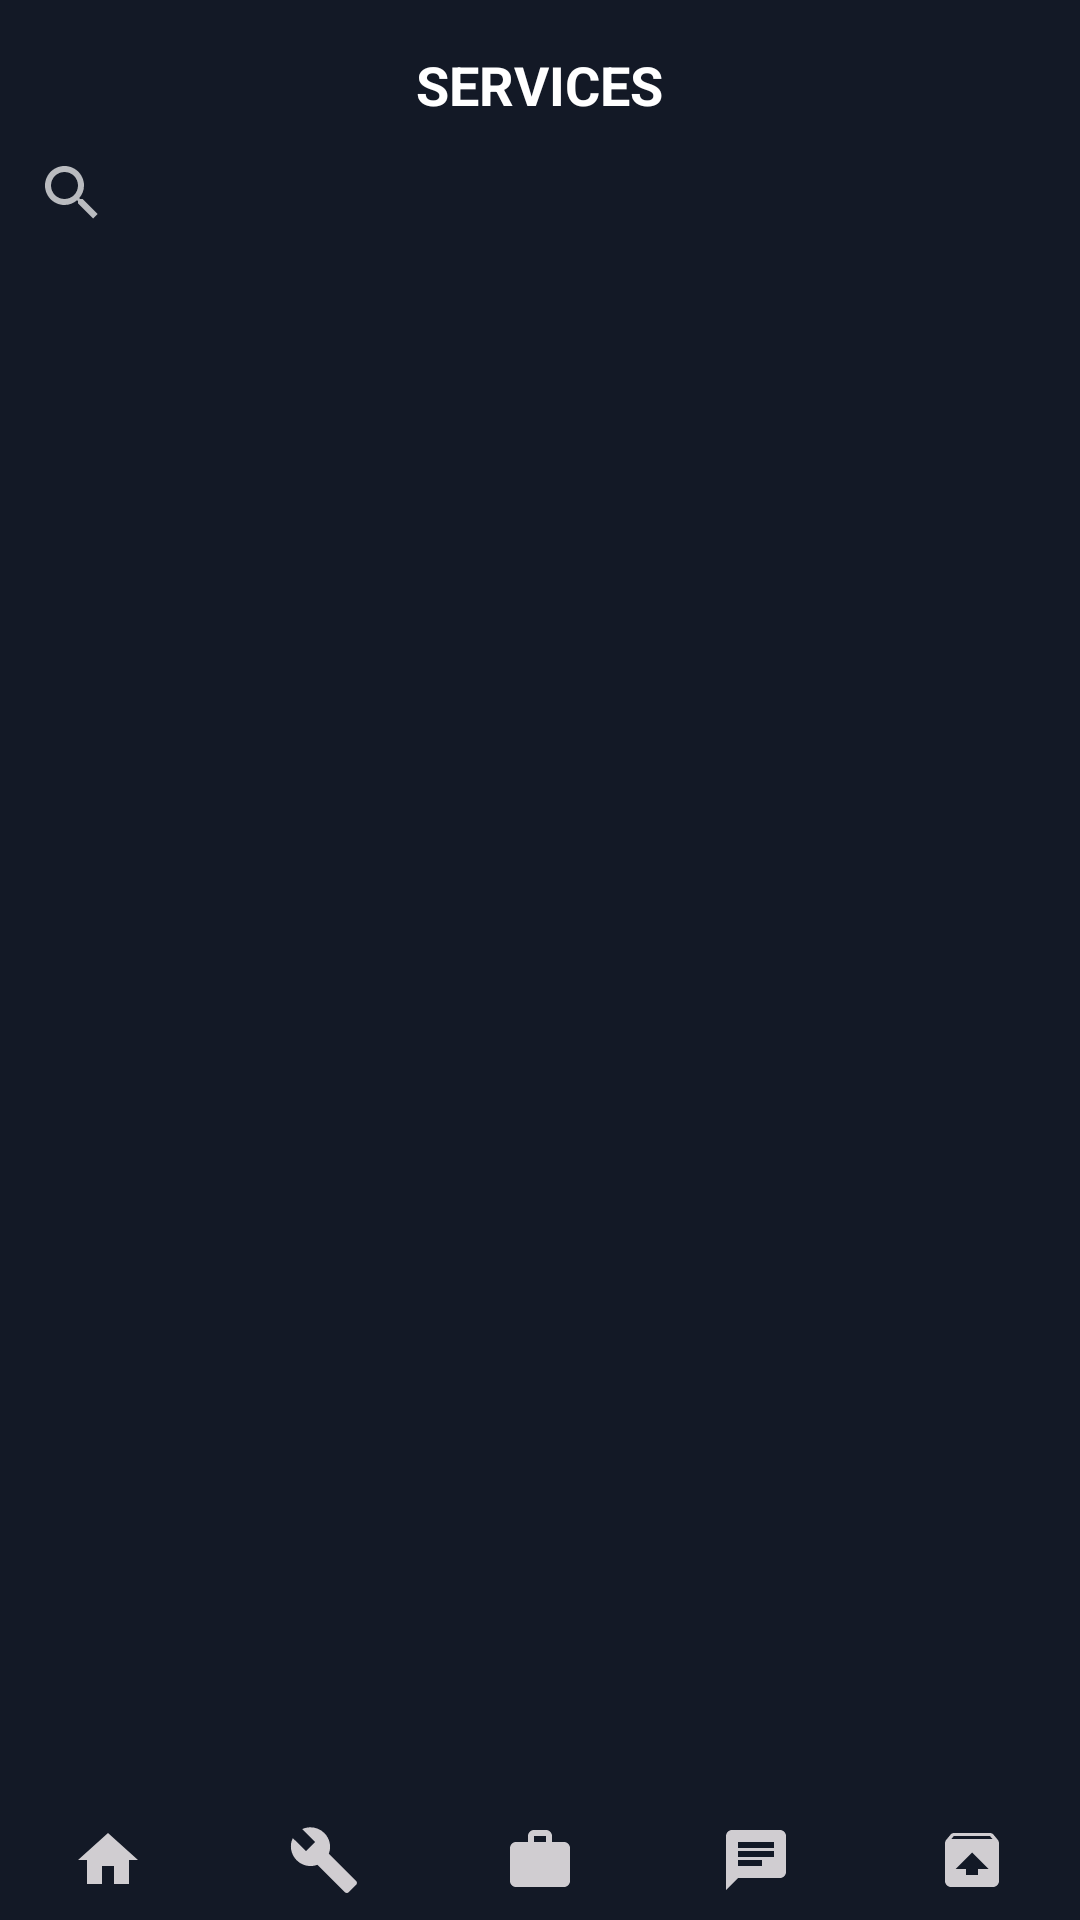

The Android layout XML behind this screen, and the referenced resources:
<!-- AndroidManifest.xml: activity theme AppTheme.Dark -->
<!-- res/layout/activity_main4.xml -->
<?xml version="1.0" encoding="utf-8"?>
<android.support.constraint.ConstraintLayout xmlns:android="http://schemas.android.com/apk/res/android"
    android:layout_width="match_parent"
    android:layout_height="match_parent"
    xmlns:app="http://schemas.android.com/apk/res-auto"
    xmlns:tools="http://schemas.android.com/tools"
    tools:context="com.wilbrom.myawesomematerials.Main4Activity">

    <LinearLayout
        android:layout_width="0dp"
        android:layout_height="0dp"
        android:orientation="vertical"
        android:layout_marginTop="16dp"
        app:layout_constraintHorizontal_bias="0.0"
        app:layout_constraintLeft_toLeftOf="parent"
        app:layout_constraintRight_toRightOf="parent"
        app:layout_constraintTop_toTopOf="parent"
        app:layout_constraintBottom_toTopOf="@id/bot_linear">

        <TextView
            android:layout_width="wrap_content"
            android:layout_height="wrap_content"
            android:layout_gravity="center"
            android:text="SERVICES"
            style="@style/Base.TextAppearance.AppCompat.Medium"
            android:textStyle="bold"
            android:background="@color/colorDefault"
            android:textColor="@android:color/white" />

        <android.support.v7.widget.SearchView
            android:layout_width="match_parent"
            android:layout_height="wrap_content" />

        <android.support.v7.widget.RecyclerView
            android:id="@+id/recycler_shape"
            android:layout_width="match_parent"
            android:layout_height="match_parent" />

    </LinearLayout>

    <android.support.constraint.ConstraintLayout
        android:id="@+id/bot_linear"
        android:layout_width="0dp"
        android:layout_height="wrap_content"
        android:orientation="horizontal"
        android:paddingTop="12dp"
        app:layout_constraintBottom_toBottomOf="parent"
        app:layout_constraintRight_toRightOf="parent"
        app:layout_constraintLeft_toLeftOf="parent">

        <ImageView
            android:id="@+id/home"
            android:layout_width="0dp"
            android:layout_height="wrap_content"
            android:src="@drawable/ic_home_24dp"
            android:paddingBottom="8dp"
            app:layout_constraintLeft_toLeftOf="parent"
            app:layout_constraintRight_toLeftOf="@id/build"
            app:layout_constraintBottom_toBottomOf="parent"
            app:layout_constraintTop_toTopOf="parent" />

        <View
            android:id="@+id/home_bar"
            android:layout_width="0dp"
            android:layout_height="1dp"
            app:layout_constraintBottom_toBottomOf="parent"
            app:layout_constraintRight_toRightOf="@id/home"
            app:layout_constraintLeft_toLeftOf="@id/home" />

        <ImageView
            android:id="@+id/build"
            android:layout_width="0dp"
            android:layout_height="wrap_content"
            android:src="@drawable/ic_build_24dp"
            android:paddingBottom="8dp"
            app:layout_constraintLeft_toRightOf="@id/home"
            app:layout_constraintRight_toLeftOf="@id/work"
            app:layout_constraintBottom_toBottomOf="parent"
            app:layout_constraintTop_toTopOf="parent" />

        <View
            android:id="@+id/build_bar"
            android:layout_width="0dp"
            android:layout_height="1dp"
            app:layout_constraintBottom_toBottomOf="parent"
            app:layout_constraintRight_toRightOf="@id/build"
            app:layout_constraintLeft_toLeftOf="@id/build" />

        <ImageView
            android:id="@+id/work"
            android:layout_width="0dp"
            android:layout_height="wrap_content"
            android:src="@drawable/ic_work_24dp"
            android:paddingBottom="8dp"
            app:layout_constraintLeft_toRightOf="@id/build"
            app:layout_constraintRight_toLeftOf="@id/chat"
            app:layout_constraintBottom_toBottomOf="parent"
            app:layout_constraintTop_toTopOf="parent" />

        <View
            android:id="@+id/work_bar"
            android:layout_width="0dp"
            android:layout_height="1dp"
            app:layout_constraintBottom_toBottomOf="parent"
            app:layout_constraintRight_toRightOf="@id/work"
            app:layout_constraintLeft_toLeftOf="@id/work" />

        <ImageView
            android:id="@+id/chat"
            android:layout_width="0dp"
            android:layout_height="wrap_content"
            android:src="@drawable/ic_chat_24dp"
            android:paddingBottom="8dp"
            app:layout_constraintLeft_toRightOf="@id/work"
            app:layout_constraintRight_toLeftOf="@id/archive"
            app:layout_constraintBottom_toBottomOf="parent"
            app:layout_constraintTop_toTopOf="parent" />

        <View
            android:id="@+id/chat_bar"
            android:layout_width="0dp"
            android:layout_height="1dp"
            app:layout_constraintBottom_toBottomOf="parent"
            app:layout_constraintRight_toRightOf="@id/chat"
            app:layout_constraintLeft_toLeftOf="@id/chat" />

        <ImageView
            android:id="@+id/archive"
            android:layout_width="0dp"
            android:layout_height="wrap_content"
            android:src="@drawable/ic_unarchive_24dp"
            android:paddingBottom="8dp"
            app:layout_constraintRight_toRightOf="parent"
            app:layout_constraintLeft_toRightOf="@id/chat"
            app:layout_constraintBottom_toBottomOf="parent"
            app:layout_constraintTop_toTopOf="parent" />

        <View
            android:id="@+id/archive_bar"
            android:layout_width="0dp"
            android:layout_height="1dp"
            app:layout_constraintBottom_toBottomOf="parent"
            app:layout_constraintRight_toRightOf="@id/archive"
            app:layout_constraintLeft_toLeftOf="@id/archive" />

    </android.support.constraint.ConstraintLayout>

</android.support.constraint.ConstraintLayout>
<!-- resources referenced by this layout -->
<resources>
  <color name="colorDefault">#00ffffff</color>
  <!-- drawable ic_build_24dp (drawable) -->
  <vector xmlns:android="http://schemas.android.com/apk/res/android"
          android:width="24dp"
          android:height="24dp"
          android:viewportWidth="24.0"
          android:viewportHeight="24.0">
      <path
          android:fillColor="#D0CDD1"
          android:pathData="M22.7,19l-9.1,-9.1c0.9,-2.3 0.4,-5 -1.5,-6.9 -2,-2 -5,-2.4 -7.4,-1.3L9,6 6,9 1.6,4.7C0.4,7.1 0.9,10.1 2.9,12.1c1.9,1.9 4.6,2.4 6.9,1.5l9.1,9.1c0.4,0.4 1,0.4 1.4,0l2.3,-2.3c0.5,-0.4 0.5,-1.1 0.1,-1.4z"/>
  </vector>
  <!-- drawable ic_chat_24dp (drawable) -->
  <vector xmlns:android="http://schemas.android.com/apk/res/android"
          android:width="24dp"
          android:height="24dp"
          android:viewportWidth="24.0"
          android:viewportHeight="24.0">
      <path
          android:fillColor="#D0CDD1"
          android:pathData="M20,2L4,2c-1.1,0 -1.99,0.9 -1.99,2L2,22l4,-4h14c1.1,0 2,-0.9 2,-2L22,4c0,-1.1 -0.9,-2 -2,-2zM6,9h12v2L6,11L6,9zM14,14L6,14v-2h8v2zM18,8L6,8L6,6h12v2z"/>
  </vector>
  <!-- drawable ic_home_24dp (drawable) -->
  <vector xmlns:android="http://schemas.android.com/apk/res/android"
          android:width="24dp"
          android:height="24dp"
          android:viewportWidth="24.0"
          android:viewportHeight="24.0">
      <path
          android:fillColor="#D0CDD1"
          android:pathData="M10,20v-6h4v6h5v-8h3L12,3 2,12h3v8z"/>
  </vector>
  <!-- drawable ic_unarchive_24dp (drawable) -->
  <vector xmlns:android="http://schemas.android.com/apk/res/android"
          android:width="24dp"
          android:height="24dp"
          android:viewportWidth="24.0"
          android:viewportHeight="24.0">
      <path
          android:fillColor="#D0CDD1"
          android:pathData="M20.55,5.22l-1.39,-1.68C18.88,3.21 18.47,3 18,3H6c-0.47,0 -0.88,0.21 -1.15,0.55L3.46,5.22C3.17,5.57 3,6.01 3,6.5V19c0,1.1 0.89,2 2,2h14c1.1,0 2,-0.9 2,-2V6.5c0,-0.49 -0.17,-0.93 -0.45,-1.28zM12,9.5l5.5,5.5H14v2h-4v-2H6.5L12,9.5zM5.12,5l0.82,-1h12l0.93,1H5.12z"/>
  </vector>
  <!-- drawable ic_work_24dp (drawable) -->
  <vector xmlns:android="http://schemas.android.com/apk/res/android"
          android:width="24dp"
          android:height="24dp"
          android:viewportWidth="24.0"
          android:viewportHeight="24.0">
      <path
          android:fillColor="#D0CDD1"
          android:pathData="M20,6h-4L16,4c0,-1.11 -0.89,-2 -2,-2h-4c-1.11,0 -2,0.89 -2,2v2L4,6c-1.11,0 -1.99,0.89 -1.99,2L2,19c0,1.11 0.89,2 2,2h16c1.11,0 2,-0.89 2,-2L22,8c0,-1.11 -0.89,-2 -2,-2zM14,6h-4L10,4h4v2z"/>
  </vector>
  <style name="AppTheme.Dark" parent="Theme.AppCompat.NoActionBar">
          <item name="android:background">@color/dark_background</item>
      </style>
  <color name="dark_background">#131926</color>
</resources>
